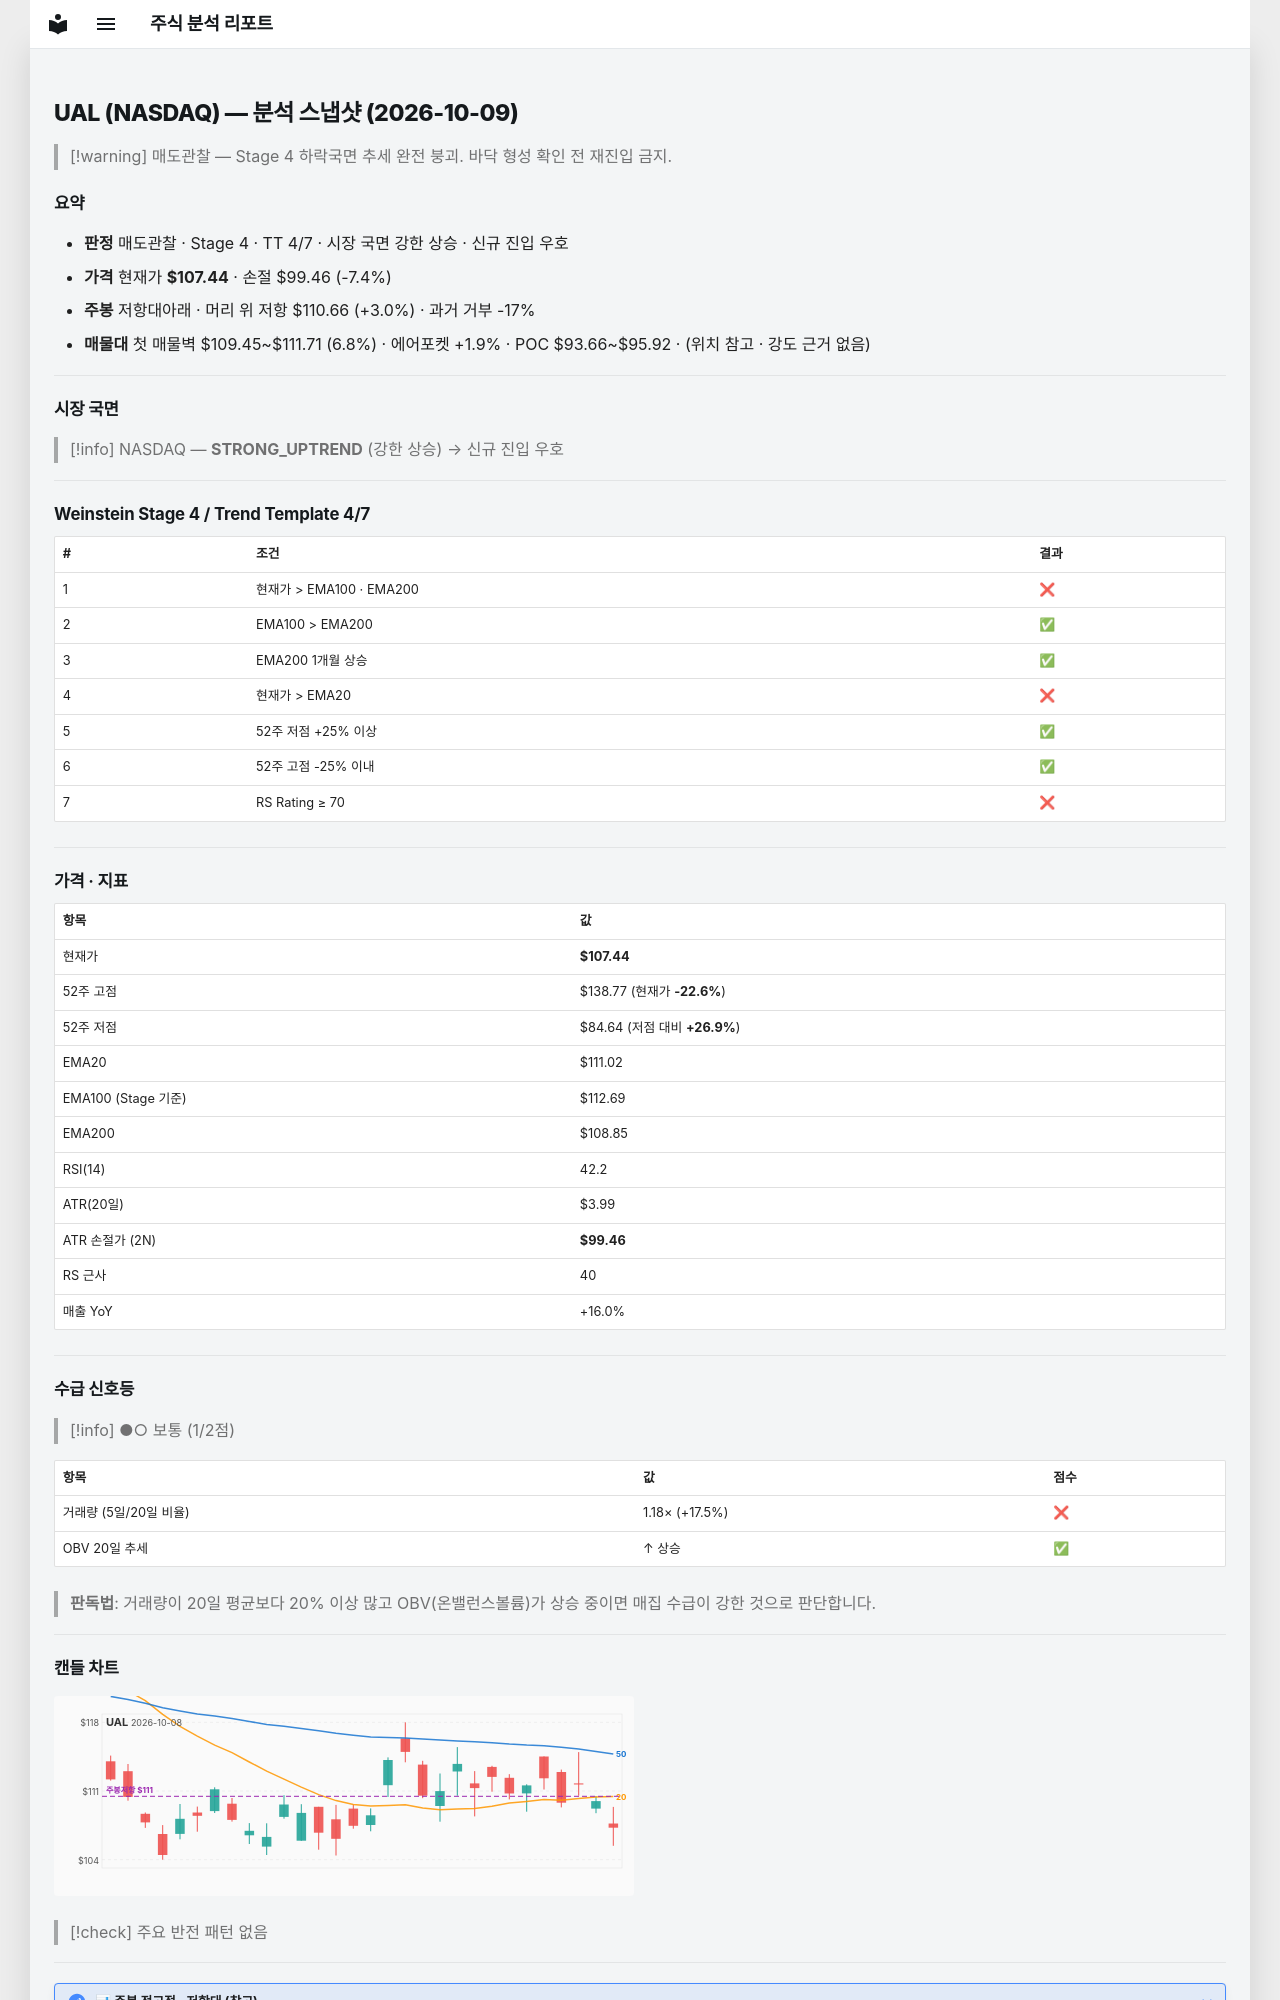

repository: soloandco/stock-reports · page: snapshots/UAL-2026-10-09/index.html · generator: mkdocs

---
type: analysis-snapshot
title: UAL 분석 스냅샷
ticker: UAL
market: NASDAQ
created: 2026-10-09
updated: 2026-10-09
bar-date: 2026-10-08
verdict: 매도관찰
real-rr: 0.40
sma50-gap-pct: -3.2
weekly-position: 저항대아래
weekly-overhead-price: 110.66
weekly-overhead-pct: 3.0
stage: 4
trend-template-score: 4
tt-max: 7
ma-set: ema-20-100-200
price: 107.44000244140625
stop-price: 99.46084570008637
market-regime: STRONG_UPTREND
supply-demand-score: 1/2
supply-demand-label: 보통
status: tracking
tags:
  - stock-agent
  - watchlist
  - UAL
  - analysis
related:
  - "[[analysis-template]]"
---

# UAL (NASDAQ) — 분석 스냅샷 (2026-10-09)

> [!warning] 매도관찰 — Stage 4 하락국면
> 추세 완전 붕괴. 바닥 형성 확인 전 재진입 금지.

## 요약

- **판정** 매도관찰 · Stage 4 · TT 4/7 · 시장 국면 강한 상승 · 신규 진입 우호
- **가격** 현재가 **$107.44** · 손절 $99.46 (-7.4%)
- **주봉** 저항대아래 · 머리 위 저항 $110.66 (+3.0%) · 과거 거부 -17%
- **매물대** 첫 매물벽 $109.45~$111.71 (6.8%) · 에어포켓 +1.9% · POC $93.66~$95.92 · (위치 참고 · 강도 근거 없음)

---

## 시장 국면

> [!info] NASDAQ — **STRONG_UPTREND** (강한 상승) → 신규 진입 우호

---

## Weinstein Stage 4 / Trend Template 4/7

| # | 조건 | 결과 |
|---|------|------|
| 1 | 현재가 > EMA100 · EMA200 | ❌ |
| 2 | EMA100 > EMA200 | ✅ |
| 3 | EMA200 1개월 상승 | ✅ |
| 4 | 현재가 > EMA20 | ❌ |
| 5 | 52주 저점 +25% 이상 | ✅ |
| 6 | 52주 고점 -25% 이내 | ✅ |
| 7 | RS Rating ≥ 70 | ❌ |

---

## 가격 · 지표

| 항목 | 값 |
|------|---|
| 현재가 | **$107.44** |
| 52주 고점 | $138.77 (현재가 **-22.6%**) |
| 52주 저점 | $84.64 (저점 대비 **+26.9%**) |
| EMA20 | $111.02 |
| EMA100 (Stage 기준) | $112.69 |
| EMA200 | $108.85 |
| RSI(14) | 42.2 |
| ATR(20일) | $3.99 |
| ATR 손절가 (2N) | **$99.46** |
| RS 근사 | 40 |
| 매출 YoY | +16.0% |

---
## 수급 신호등

> [!info] ●○ 보통 (1/2점)

| 항목 | 값 | 점수 |
|------|------|------|
| 거래량 (5일/20일 비율) | 1.18× (+17.5%) | ❌ |
| OBV 20일 추세 | ↑ 상승 | ✅ |

> **판독법**: 거래량이 20일 평균보다 20% 이상 많고 OBV(온밸런스볼륨)가 상승 중이면 매집 수급이 강한 것으로 판단합니다.

---
